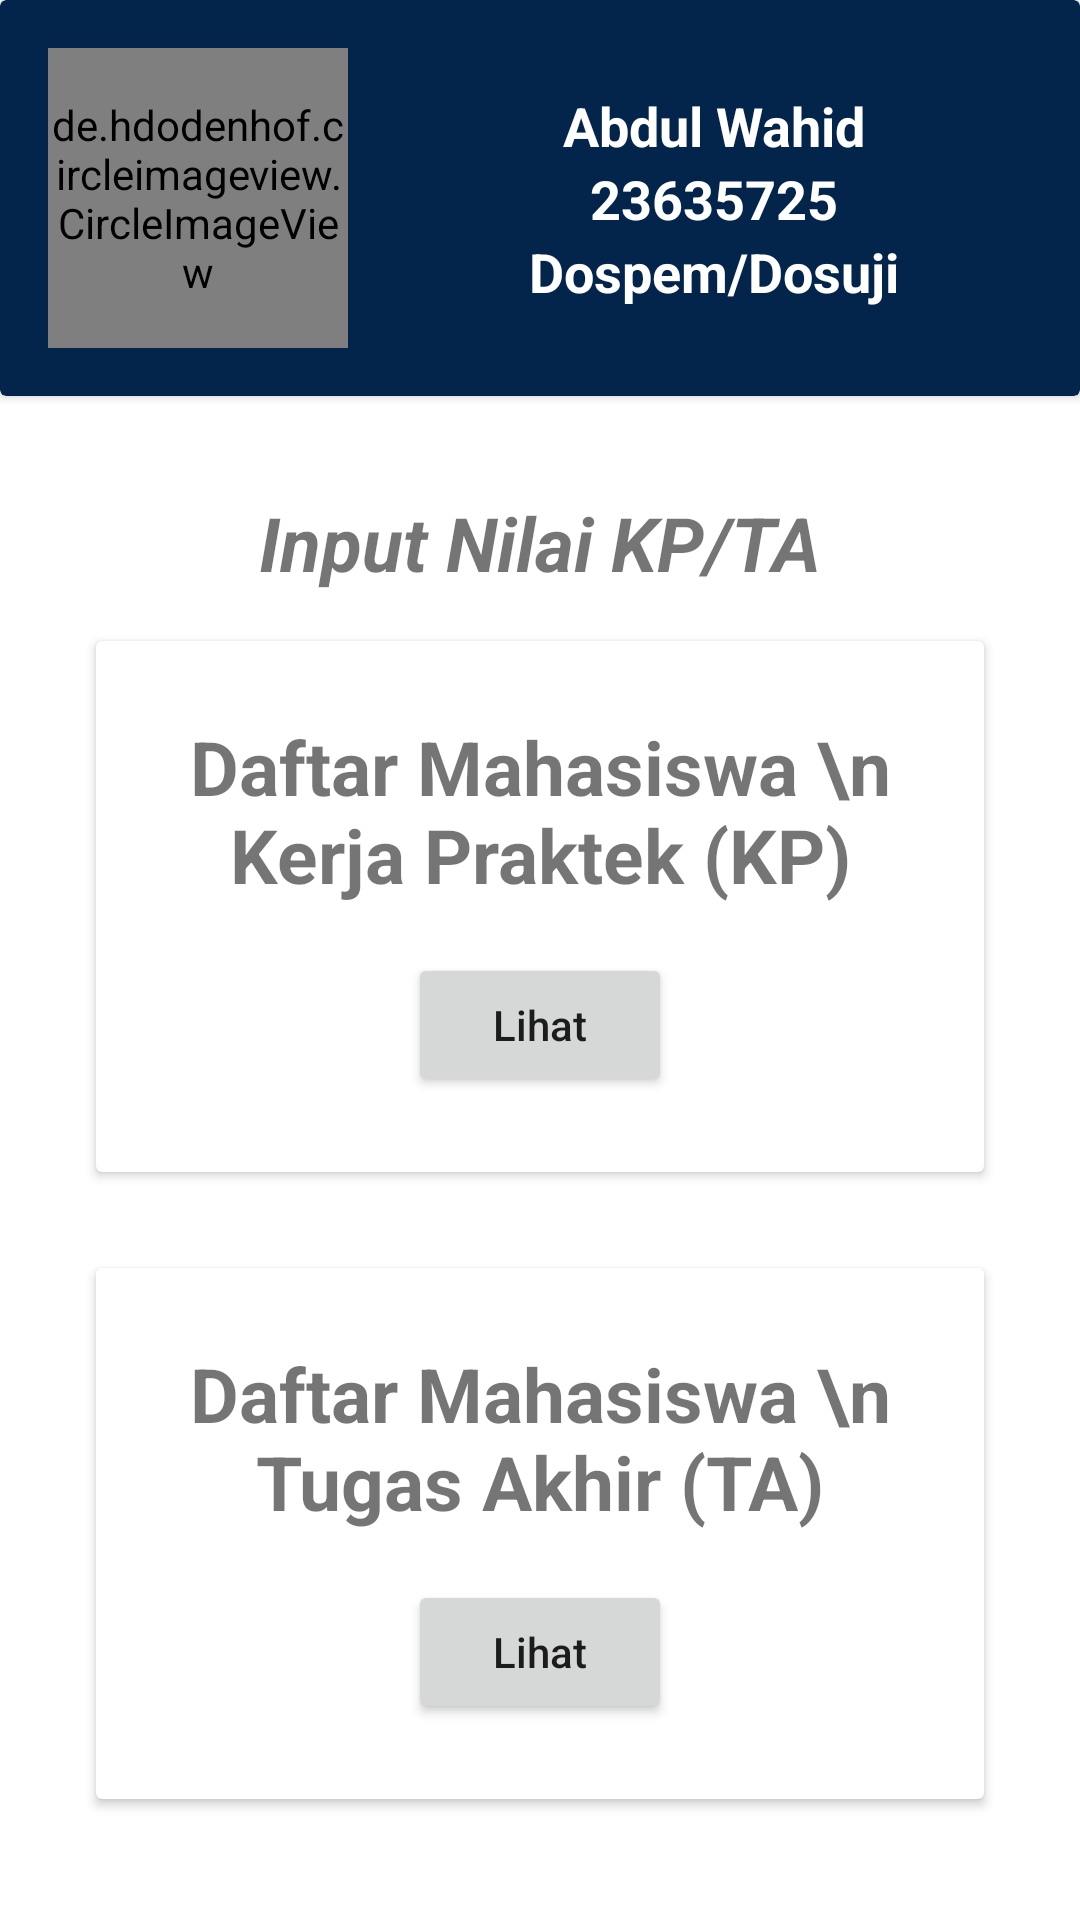

Reconstruct the res/layout file that produces this screen, plus the resources it refers to.
<!-- AndroidManifest.xml: application theme Theme.Insemtif -->
<!-- res/layout/fragment_inputnilai.xml -->
<?xml version="1.0" encoding="utf-8"?>
<LinearLayout xmlns:android="http://schemas.android.com/apk/res/android"
    xmlns:app="http://schemas.android.com/apk/res-auto"
    xmlns:tools="http://schemas.android.com/tools"
    android:layout_width="match_parent"
    android:layout_height="match_parent"
    android:orientation="vertical"
    tools:context=".InputNilaiFragment">

    <androidx.cardview.widget.CardView
        android:layout_width="match_parent"
        android:layout_height="wrap_content"
        app:cardBackgroundColor="@color/darkBlue">

        <androidx.constraintlayout.widget.ConstraintLayout
            android:layout_width="match_parent"
            android:layout_height="match_parent">

            <de.hdodenhof.circleimageview.CircleImageView
                android:id="@+id/circleImageView"
                android:layout_width="100dp"
                android:layout_height="100dp"
                android:layout_marginVertical="16dp"
                android:layout_marginLeft="16dp"
                android:src="@drawable/noimage"
                app:layout_constraintBottom_toBottomOf="parent"
                app:layout_constraintStart_toStartOf="parent"
                app:layout_constraintTop_toTopOf="parent" />

            <TextView
                android:id="@+id/tv1"
                android:layout_width="wrap_content"
                android:layout_height="wrap_content"
                android:text="Abdul Wahid"
                android:textSize="18sp"
                android:textColor="@color/white"
                android:textStyle="bold"
                app:layout_constraintBottom_toTopOf="@+id/tv2"
                app:layout_constraintEnd_toEndOf="parent"
                app:layout_constraintStart_toEndOf="@+id/circleImageView" />

            <TextView
                android:id="@+id/tv2"
                android:layout_width="wrap_content"
                android:layout_height="wrap_content"
                android:text="23635725"
                android:textColor="@color/white"
                android:textSize="18sp"
                android:textStyle="bold"
                app:layout_constraintBottom_toBottomOf="@+id/circleImageView"
                app:layout_constraintEnd_toEndOf="parent"
                app:layout_constraintStart_toEndOf="@+id/circleImageView"
                app:layout_constraintTop_toTopOf="@+id/circleImageView" />

            <TextView
                android:id="@+id/tv3"
                android:layout_width="wrap_content"
                android:layout_height="wrap_content"
                android:text="Dospem/Dosuji"
                android:textColor="@color/white"
                android:textSize="18sp"
                android:textStyle="bold"
                app:layout_constraintEnd_toEndOf="parent"
                app:layout_constraintStart_toEndOf="@+id/circleImageView"
                app:layout_constraintTop_toBottomOf="@+id/tv2" />

        </androidx.constraintlayout.widget.ConstraintLayout>
    </androidx.cardview.widget.CardView>

    <TextView
        android:id="@+id/tv4"
        android:layout_width="match_parent"
        android:layout_height="wrap_content"
        android:layout_marginTop="32dp"
        android:gravity="center_horizontal"
        android:text="Input Nilai KP/TA"
        android:textSize="25sp"
        android:textStyle="bold|italic" />

    <androidx.cardview.widget.CardView
        android:layout_width="match_parent"
        android:layout_height="wrap_content"
        android:layout_marginHorizontal="32dp"
        android:layout_marginVertical="16dp">

        <androidx.appcompat.widget.LinearLayoutCompat
            android:layout_width="match_parent"
            android:layout_height="match_parent"
            android:layout_marginVertical="25dp"
            android:orientation="vertical">

            <TextView
                android:id="@+id/tv5"
                android:layout_width="match_parent"
                android:layout_height="wrap_content"
                android:gravity="center_horizontal"
                android:text="Daftar Mahasiswa \n Kerja Praktek (KP)"
                android:textSize="25sp"
                android:textStyle="bold" />

            <Button
                android:id="@+id/masukKP"
                android:layout_width="wrap_content"
                android:layout_height="wrap_content"
                android:layout_gravity="center_horizontal"
                android:layout_marginTop="16dp"
                android:text="Lihat"
                android:textAllCaps="false" />
        </androidx.appcompat.widget.LinearLayoutCompat>
    </androidx.cardview.widget.CardView>

    <androidx.cardview.widget.CardView
        android:layout_width="match_parent"
        android:layout_height="wrap_content"
        android:layout_marginHorizontal="32dp"
        android:layout_marginVertical="16dp">

        <androidx.appcompat.widget.LinearLayoutCompat
            android:layout_width="match_parent"
            android:layout_height="match_parent"
            android:layout_marginVertical="25dp"
            android:orientation="vertical">

            <TextView
                android:id="@+id/tv6"
                android:layout_width="match_parent"
                android:layout_height="wrap_content"
                android:gravity="center_horizontal"
                android:text="Daftar Mahasiswa \n Tugas Akhir (TA)"
                android:textSize="25sp"
                android:textStyle="bold" />

            <Button
                android:id="@+id/masukTA"
                android:layout_width="wrap_content"
                android:layout_height="wrap_content"
                android:layout_gravity="center_horizontal"
                android:layout_marginTop="16dp"
                android:text="Lihat"
                android:textAllCaps="false" />
        </androidx.appcompat.widget.LinearLayoutCompat>
    </androidx.cardview.widget.CardView>

    <Button
        android:id="@+id/kembali"
        android:layout_width="wrap_content"
        android:layout_height="wrap_content"
        android:layout_gravity="end"
        android:layout_marginRight="32dp"
        android:layout_marginTop="16dp"
        android:text="Kembali"
        android:textAllCaps="false" />
</LinearLayout>
<!-- resources referenced by this layout -->
<resources>
  <color name="darkBlue">#03254C</color>
  <color name="white">#FFFFFFFF</color>
  <style name="Theme.Insemtif" parent="Theme.MaterialComponents.DayNight.DarkActionBar">
          
          <item name="colorPrimary">@color/darkBlue</item>
          <item name="colorPrimaryVariant">@color/black</item>
          <item name="colorOnPrimary">@color/white</item>
          
          <item name="colorSecondary">@color/darkBlue</item>
          <item name="colorSecondaryVariant">@color/teal_700</item>
          <item name="colorOnSecondary">@color/black</item>
          
          <item name="android:statusBarColor">?attr/colorPrimaryVariant</item>
          
      </style>
  <color name="black">#FF000000</color>
  <color name="teal_700">#FF018786</color>
</resources>
